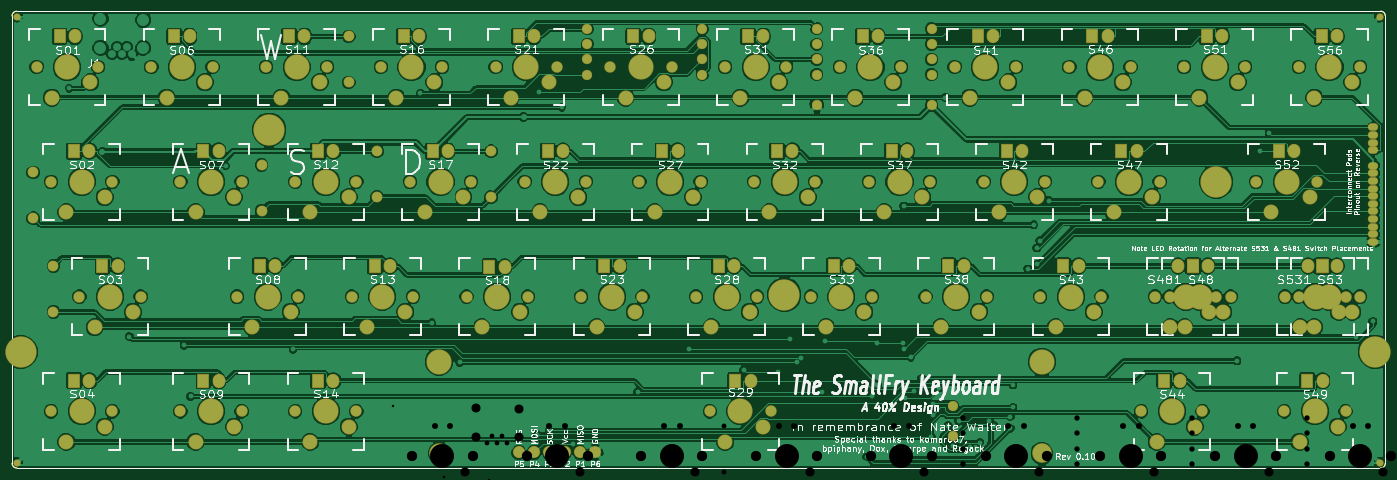
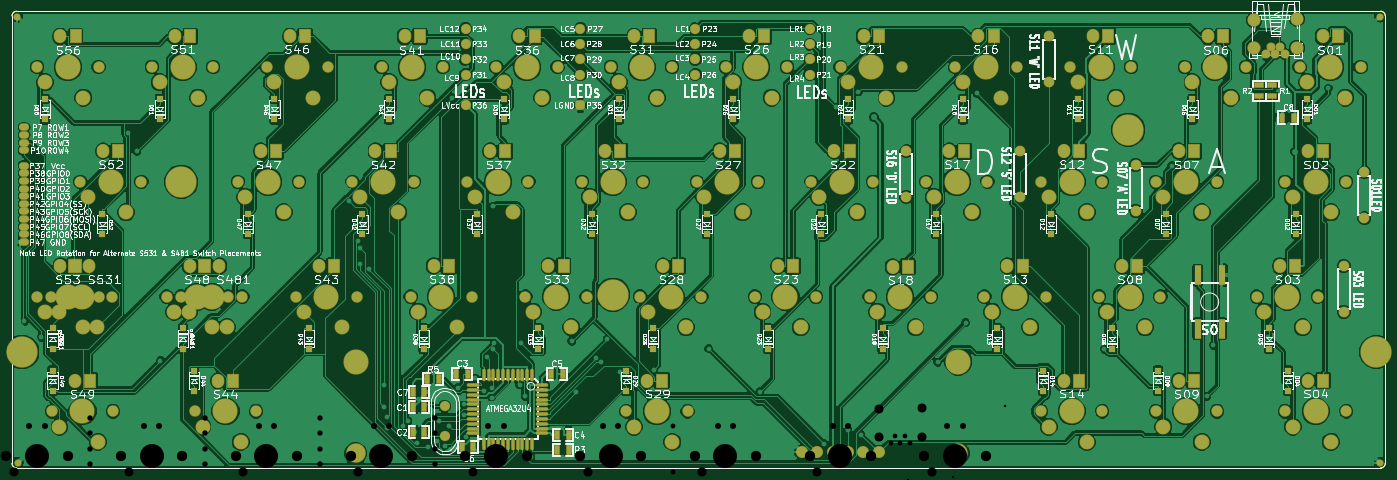
Circuit board: 10 layer files. Board 228.0 x 75.8 mm.
- bottom_mask: keyboard-B.Mask.gbs (15087 bytes)
- paste: keyboard-B.Paste.gbp (2989 bytes)
- bottom_silk: keyboard-B.SilkS.gbo (255878 bytes)
- bottom_copper: keyboard-Back.gbl (430476 bytes)
- outline: keyboard-Edge.Cuts.gm1 (726 bytes)
- top_mask: keyboard-F.Mask.gts (10863 bytes)
- paste: keyboard-F.Paste.gtp (725 bytes)
- top_silk: keyboard-F.SilkS.gto (141801 bytes)
- top_copper: keyboard-Front.gtl (336879 bytes)
- drill: keyboard.drl (8147 bytes)

=== bottom_mask: keyboard-B.Mask.gbs (15087 bytes, source omitted) ===
=== paste: keyboard-B.Paste.gbp ===
G04 #@! TF.FileFunction,Paste,Bot*
%FSLAX46Y46*%
G04 Gerber Fmt 4.6, Leading zero omitted, Abs format (unit mm)*
G04 Created by KiCad (PCBNEW 4.0.1-stable) date 5/15/2016 6:24:45 PM*
%MOMM*%
G01*
G04 APERTURE LIST*
%ADD10C,0.150000*%
%ADD11C,0.099100*%
%ADD12R,0.960000X0.960000*%
%ADD13C,1.265560*%
%ADD14C,1.960000*%
G04 APERTURE END LIST*
D10*
D11*
X227209040Y-75750560D02*
X768040Y-75750560D01*
X227209040Y-75750560D02*
G75*
G03X227971040Y-74988560I0J762000D01*
G01*
X227971040Y-693560D02*
X227971040Y-74988560D01*
X227971040Y-693560D02*
G75*
G03X227209040Y68440I-762000J0D01*
G01*
X768040Y68440D02*
X227209040Y68440D01*
X768040Y68440D02*
G75*
G03X6040Y-693560I0J-762000D01*
G01*
X6040Y-74988560D02*
X6040Y-693560D01*
X6040Y-74988560D02*
G75*
G03X768040Y-75750560I762000J0D01*
G01*
D12*
X184410000Y-14487600D03*
X184410000Y-17887600D03*
X169805000Y-33537600D03*
X169805000Y-36937600D03*
X178695000Y-52588000D03*
X178695000Y-55988000D03*
X93605000Y-33537600D03*
X93605000Y-36937600D03*
X159645000Y-52588000D03*
X159645000Y-55988000D03*
X150755000Y-33537600D03*
X150755000Y-36937600D03*
X165360000Y-14487600D03*
X165360000Y-17887600D03*
X146310000Y-14487600D03*
X146310000Y-17887600D03*
X131705000Y-33537600D03*
X131705000Y-36937600D03*
X140595000Y-52588000D03*
X140595000Y-55988000D03*
X102495000Y-52588000D03*
X102495000Y-55988000D03*
X12960000Y-14487600D03*
X12960000Y-17887600D03*
X127260000Y-14487600D03*
X127260000Y-17887600D03*
X89160000Y-14487600D03*
X89160000Y-17887600D03*
X83445000Y-52588000D03*
X83445000Y-55988000D03*
X74555000Y-33537600D03*
X74555000Y-36937600D03*
X70110000Y-14487600D03*
X70110000Y-17887600D03*
X125990000Y-62973000D03*
X125990000Y-59573000D03*
X121545000Y-52588000D03*
X121545000Y-55988000D03*
X112655000Y-33537600D03*
X112655000Y-36937600D03*
X108210000Y-14487600D03*
X108210000Y-17887600D03*
X56775000Y-62973000D03*
X56775000Y-59573000D03*
X37725000Y-62973000D03*
X37725000Y-59573000D03*
X64395000Y-52588000D03*
X64395000Y-55988000D03*
X55505000Y-33537600D03*
X55505000Y-36937600D03*
X45345000Y-52588000D03*
X45345000Y-55988000D03*
X36455000Y-33537600D03*
X36455000Y-36937600D03*
X16135000Y-62973000D03*
X16135000Y-59573000D03*
X14865000Y-33537600D03*
X14865000Y-36937600D03*
X51060000Y-14487600D03*
X51060000Y-17887600D03*
X32010000Y-14487600D03*
X32010000Y-17887600D03*
X19310000Y-52588000D03*
X19310000Y-55988000D03*
X222510000Y-14487600D03*
X222510000Y-17887600D03*
X221240000Y-55988000D03*
X221240000Y-52588000D03*
X221240000Y-62973000D03*
X221240000Y-59573000D03*
X197745000Y-62973000D03*
X197745000Y-59573000D03*
X212985000Y-33537600D03*
X212985000Y-36937600D03*
X203460000Y-14487600D03*
X203460000Y-17887600D03*
X188855000Y-33537600D03*
X188855000Y-36937600D03*
X199650000Y-55988000D03*
X199650000Y-52588000D03*
D13*
X18228000Y-7025780D03*
X17430440Y-5826900D03*
X19825660Y-7025780D03*
X19025560Y-5826900D03*
D14*
X21784000Y-1420000D03*
X14672000Y-1166000D03*
D13*
X16630340Y-7025780D03*
D14*
X14672000Y-5992000D03*
X21784000Y-5992000D03*
M02*

=== bottom_silk: keyboard-B.SilkS.gbo (255878 bytes, source omitted) ===
=== bottom_copper: keyboard-Back.gbl (430476 bytes, source omitted) ===
=== outline: keyboard-Edge.Cuts.gm1 ===
G04 #@! TF.FileFunction,Profile,NP*
%FSLAX46Y46*%
G04 Gerber Fmt 4.6, Leading zero omitted, Abs format (unit mm)*
G04 Created by KiCad (PCBNEW 4.0.1-stable) date 5/15/2016 6:24:45 PM*
%MOMM*%
G01*
G04 APERTURE LIST*
%ADD10C,0.150000*%
%ADD11C,0.099100*%
G04 APERTURE END LIST*
D10*
D11*
X227209040Y-75750560D02*
X768040Y-75750560D01*
X227209040Y-75750560D02*
G75*
G03X227971040Y-74988560I0J762000D01*
G01*
X227971040Y-693560D02*
X227971040Y-74988560D01*
X227971040Y-693560D02*
G75*
G03X227209040Y68440I-762000J0D01*
G01*
X768040Y68440D02*
X227209040Y68440D01*
X768040Y68440D02*
G75*
G03X6040Y-693560I0J-762000D01*
G01*
X6040Y-74988560D02*
X6040Y-693560D01*
X6040Y-74988560D02*
G75*
G03X768040Y-75750560I762000J0D01*
G01*
M02*

=== top_mask: keyboard-F.Mask.gts (10863 bytes, source omitted) ===
=== paste: keyboard-F.Paste.gtp ===
G04 #@! TF.FileFunction,Paste,Top*
%FSLAX46Y46*%
G04 Gerber Fmt 4.6, Leading zero omitted, Abs format (unit mm)*
G04 Created by KiCad (PCBNEW 4.0.1-stable) date 5/15/2016 6:24:45 PM*
%MOMM*%
G01*
G04 APERTURE LIST*
%ADD10C,0.150000*%
%ADD11C,0.099100*%
G04 APERTURE END LIST*
D10*
D11*
X227209040Y-75750560D02*
X768040Y-75750560D01*
X227209040Y-75750560D02*
G75*
G03X227971040Y-74988560I0J762000D01*
G01*
X227971040Y-693560D02*
X227971040Y-74988560D01*
X227971040Y-693560D02*
G75*
G03X227209040Y68440I-762000J0D01*
G01*
X768040Y68440D02*
X227209040Y68440D01*
X768040Y68440D02*
G75*
G03X6040Y-693560I0J-762000D01*
G01*
X6040Y-74988560D02*
X6040Y-693560D01*
X6040Y-74988560D02*
G75*
G03X768040Y-75750560I762000J0D01*
G01*
M02*

=== top_silk: keyboard-F.SilkS.gto (141801 bytes, source omitted) ===
=== top_copper: keyboard-Front.gtl (336879 bytes, source omitted) ===
=== drill: keyboard.drl (8147 bytes, source omitted) ===
